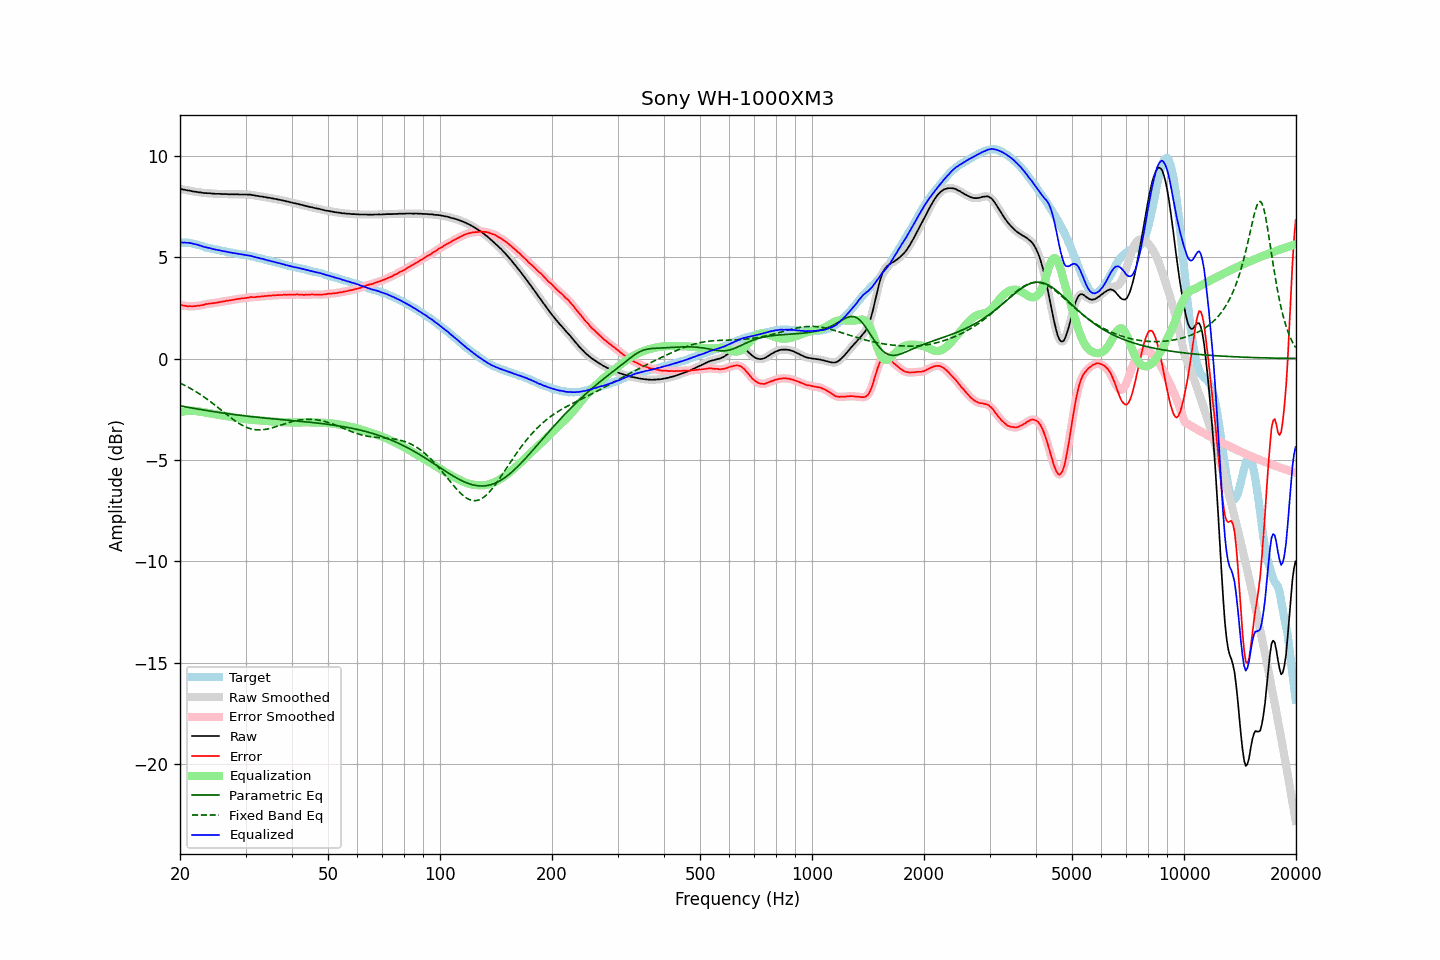

Data behind this chart, as committed beside it:
frequency, raw, error, smoothed, error_smoothed, equalization, parametric_eq, fixed_band_eq, equalized_raw, equalized_smoothed, target
20.00, 8.36, 2.65, 8.36, 2.65, -2.65, -2.33, -1.21, 5.71, 5.71, 5.72
20.20, 8.35, 2.64, 8.35, 2.63, -2.63, -2.34, -1.25, 5.72, 5.72, 5.72
20.40, 8.33, 2.62, 8.33, 2.61, -2.61, -2.36, -1.29, 5.72, 5.72, 5.72
20.61, 8.32, 2.61, 8.32, 2.60, -2.60, -2.37, -1.33, 5.72, 5.72, 5.72
20.81, 8.30, 2.59, 8.30, 2.59, -2.59, -2.39, -1.37, 5.71, 5.71, 5.72
21.02, 8.29, 2.58, 8.29, 2.58, -2.58, -2.40, -1.41, 5.71, 5.71, 5.72
21.23, 8.28, 2.59, 8.28, 2.58, -2.58, -2.42, -1.45, 5.70, 5.70, 5.70
21.44, 8.26, 2.58, 8.26, 2.58, -2.58, -2.43, -1.50, 5.68, 5.68, 5.69
21.66, 8.24, 2.58, 8.25, 2.58, -2.58, -2.45, -1.54, 5.66, 5.67, 5.67
21.87, 8.23, 2.59, 8.23, 2.58, -2.58, -2.46, -1.59, 5.65, 5.65, 5.65
22.09, 8.22, 2.59, 8.22, 2.59, -2.59, -2.48, -1.64, 5.63, 5.63, 5.64
22.31, 8.21, 2.61, 8.21, 2.60, -2.60, -2.49, -1.69, 5.61, 5.61, 5.61
22.54, 8.19, 2.61, 8.20, 2.61, -2.61, -2.50, -1.74, 5.58, 5.58, 5.59
22.76, 8.19, 2.63, 8.18, 2.62, -2.63, -2.52, -1.79, 5.56, 5.56, 5.57
22.99, 8.17, 2.64, 8.17, 2.64, -2.64, -2.53, -1.84, 5.53, 5.53, 5.54
23.22, 8.16, 2.66, 8.17, 2.66, -2.66, -2.54, -1.90, 5.50, 5.51, 5.51
23.45, 8.16, 2.69, 8.16, 2.68, -2.67, -2.56, -1.96, 5.49, 5.49, 5.48
23.69, 8.15, 2.69, 8.16, 2.69, -2.69, -2.57, -2.01, 5.47, 5.47, 5.47
23.92, 8.15, 2.71, 8.15, 2.70, -2.70, -2.58, -2.07, 5.45, 5.45, 5.45
24.16, 8.15, 2.72, 8.14, 2.71, -2.71, -2.60, -2.13, 5.44, 5.43, 5.44
24.40, 8.13, 2.72, 8.14, 2.72, -2.72, -2.61, -2.19, 5.41, 5.41, 5.42
24.65, 8.13, 2.74, 8.13, 2.73, -2.74, -2.62, -2.25, 5.40, 5.39, 5.40
24.89, 8.12, 2.75, 8.12, 2.74, -2.75, -2.63, -2.31, 5.37, 5.38, 5.38
25.14, 8.12, 2.76, 8.12, 2.76, -2.76, -2.64, -2.38, 5.36, 5.36, 5.37
25.39, 8.12, 2.78, 8.12, 2.77, -2.77, -2.66, -2.44, 5.35, 5.35, 5.35
25.65, 8.12, 2.79, 8.12, 2.79, -2.79, -2.67, -2.50, 5.33, 5.33, 5.34
25.91, 8.11, 2.81, 8.11, 2.80, -2.80, -2.68, -2.57, 5.31, 5.31, 5.31
26.16, 8.11, 2.82, 8.11, 2.82, -2.82, -2.69, -2.63, 5.30, 5.30, 5.30
26.43, 8.11, 2.83, 8.11, 2.83, -2.83, -2.70, -2.70, 5.28, 5.28, 5.29
26.69, 8.11, 2.86, 8.11, 2.85, -2.84, -2.71, -2.76, 5.27, 5.27, 5.26
26.96, 8.10, 2.86, 8.10, 2.86, -2.86, -2.72, -2.82, 5.25, 5.25, 5.25
27.23, 8.10, 2.87, 8.10, 2.87, -2.87, -2.74, -2.88, 5.23, 5.23, 5.24
27.50, 8.10, 2.88, 8.10, 2.88, -2.88, -2.75, -2.94, 5.22, 5.22, 5.23
27.77, 8.10, 2.90, 8.10, 2.89, -2.90, -2.76, -3.00, 5.21, 5.21, 5.21
28.05, 8.10, 2.91, 8.10, 2.91, -2.91, -2.77, -3.06, 5.19, 5.19, 5.20
28.33, 8.10, 2.93, 8.10, 2.92, -2.92, -2.78, -3.11, 5.18, 5.18, 5.18
28.62, 8.10, 2.94, 8.10, 2.94, -2.93, -2.79, -3.17, 5.17, 5.16, 5.17
28.90, 8.09, 2.95, 8.09, 2.95, -2.95, -2.80, -3.22, 5.15, 5.15, 5.15
29.19, 8.09, 2.97, 8.09, 2.96, -2.96, -2.81, -3.26, 5.13, 5.13, 5.13
29.48, 8.09, 2.97, 8.09, 2.97, -2.97, -2.82, -3.31, 5.12, 5.12, 5.13
29.78, 8.09, 2.98, 8.09, 2.98, -2.98, -2.83, -3.35, 5.11, 5.11, 5.12
30.08, 8.09, 2.99, 8.09, 2.98, -2.99, -2.83, -3.38, 5.10, 5.10, 5.11
30.38, 8.08, 3.00, 8.09, 3.00, -3.00, -2.84, -3.41, 5.08, 5.09, 5.09
30.68, 8.08, 3.01, 8.08, 3.01, -3.01, -2.85, -3.44, 5.07, 5.07, 5.08
30.99, 8.08, 3.04, 8.08, 3.02, -3.02, -2.86, -3.47, 5.07, 5.06, 5.05
31.30, 8.06, 3.03, 8.07, 3.03, -3.02, -2.87, -3.49, 5.04, 5.04, 5.04
31.61, 8.05, 3.03, 8.05, 3.03, -3.03, -2.88, -3.50, 5.02, 5.02, 5.03
31.93, 8.03, 3.03, 8.03, 3.03, -3.04, -2.89, -3.51, 4.99, 5.00, 5.01
32.24, 8.02, 3.05, 8.02, 3.04, -3.04, -2.90, -3.52, 4.98, 4.98, 4.98
32.57, 8.01, 3.06, 8.01, 3.05, -3.05, -2.90, -3.52, 4.96, 4.96, 4.96
32.89, 7.99, 3.05, 8.00, 3.06, -3.06, -2.91, -3.52, 4.93, 4.94, 4.95
33.22, 7.99, 3.08, 7.99, 3.06, -3.06, -2.92, -3.52, 4.93, 4.92, 4.92
33.55, 7.97, 3.07, 7.97, 3.07, -3.07, -2.93, -3.51, 4.90, 4.90, 4.91
33.89, 7.96, 3.09, 7.96, 3.08, -3.08, -2.94, -3.50, 4.88, 4.88, 4.88
34.23, 7.94, 3.09, 7.94, 3.09, -3.09, -2.94, -3.48, 4.85, 4.86, 4.86
34.57, 7.93, 3.10, 7.93, 3.10, -3.10, -2.95, -3.47, 4.84, 4.84, 4.84
34.92, 7.92, 3.11, 7.92, 3.10, -3.10, -2.96, -3.45, 4.82, 4.82, 4.82
35.27, 7.90, 3.11, 7.90, 3.11, -3.11, -2.97, -3.42, 4.79, 4.80, 4.80
35.62, 7.89, 3.12, 7.89, 3.11, -3.11, -2.97, -3.40, 4.78, 4.78, 4.78
35.97, 7.87, 3.12, 7.87, 3.12, -3.12, -2.98, -3.38, 4.75, 4.75, 4.76
... 635 more rows
